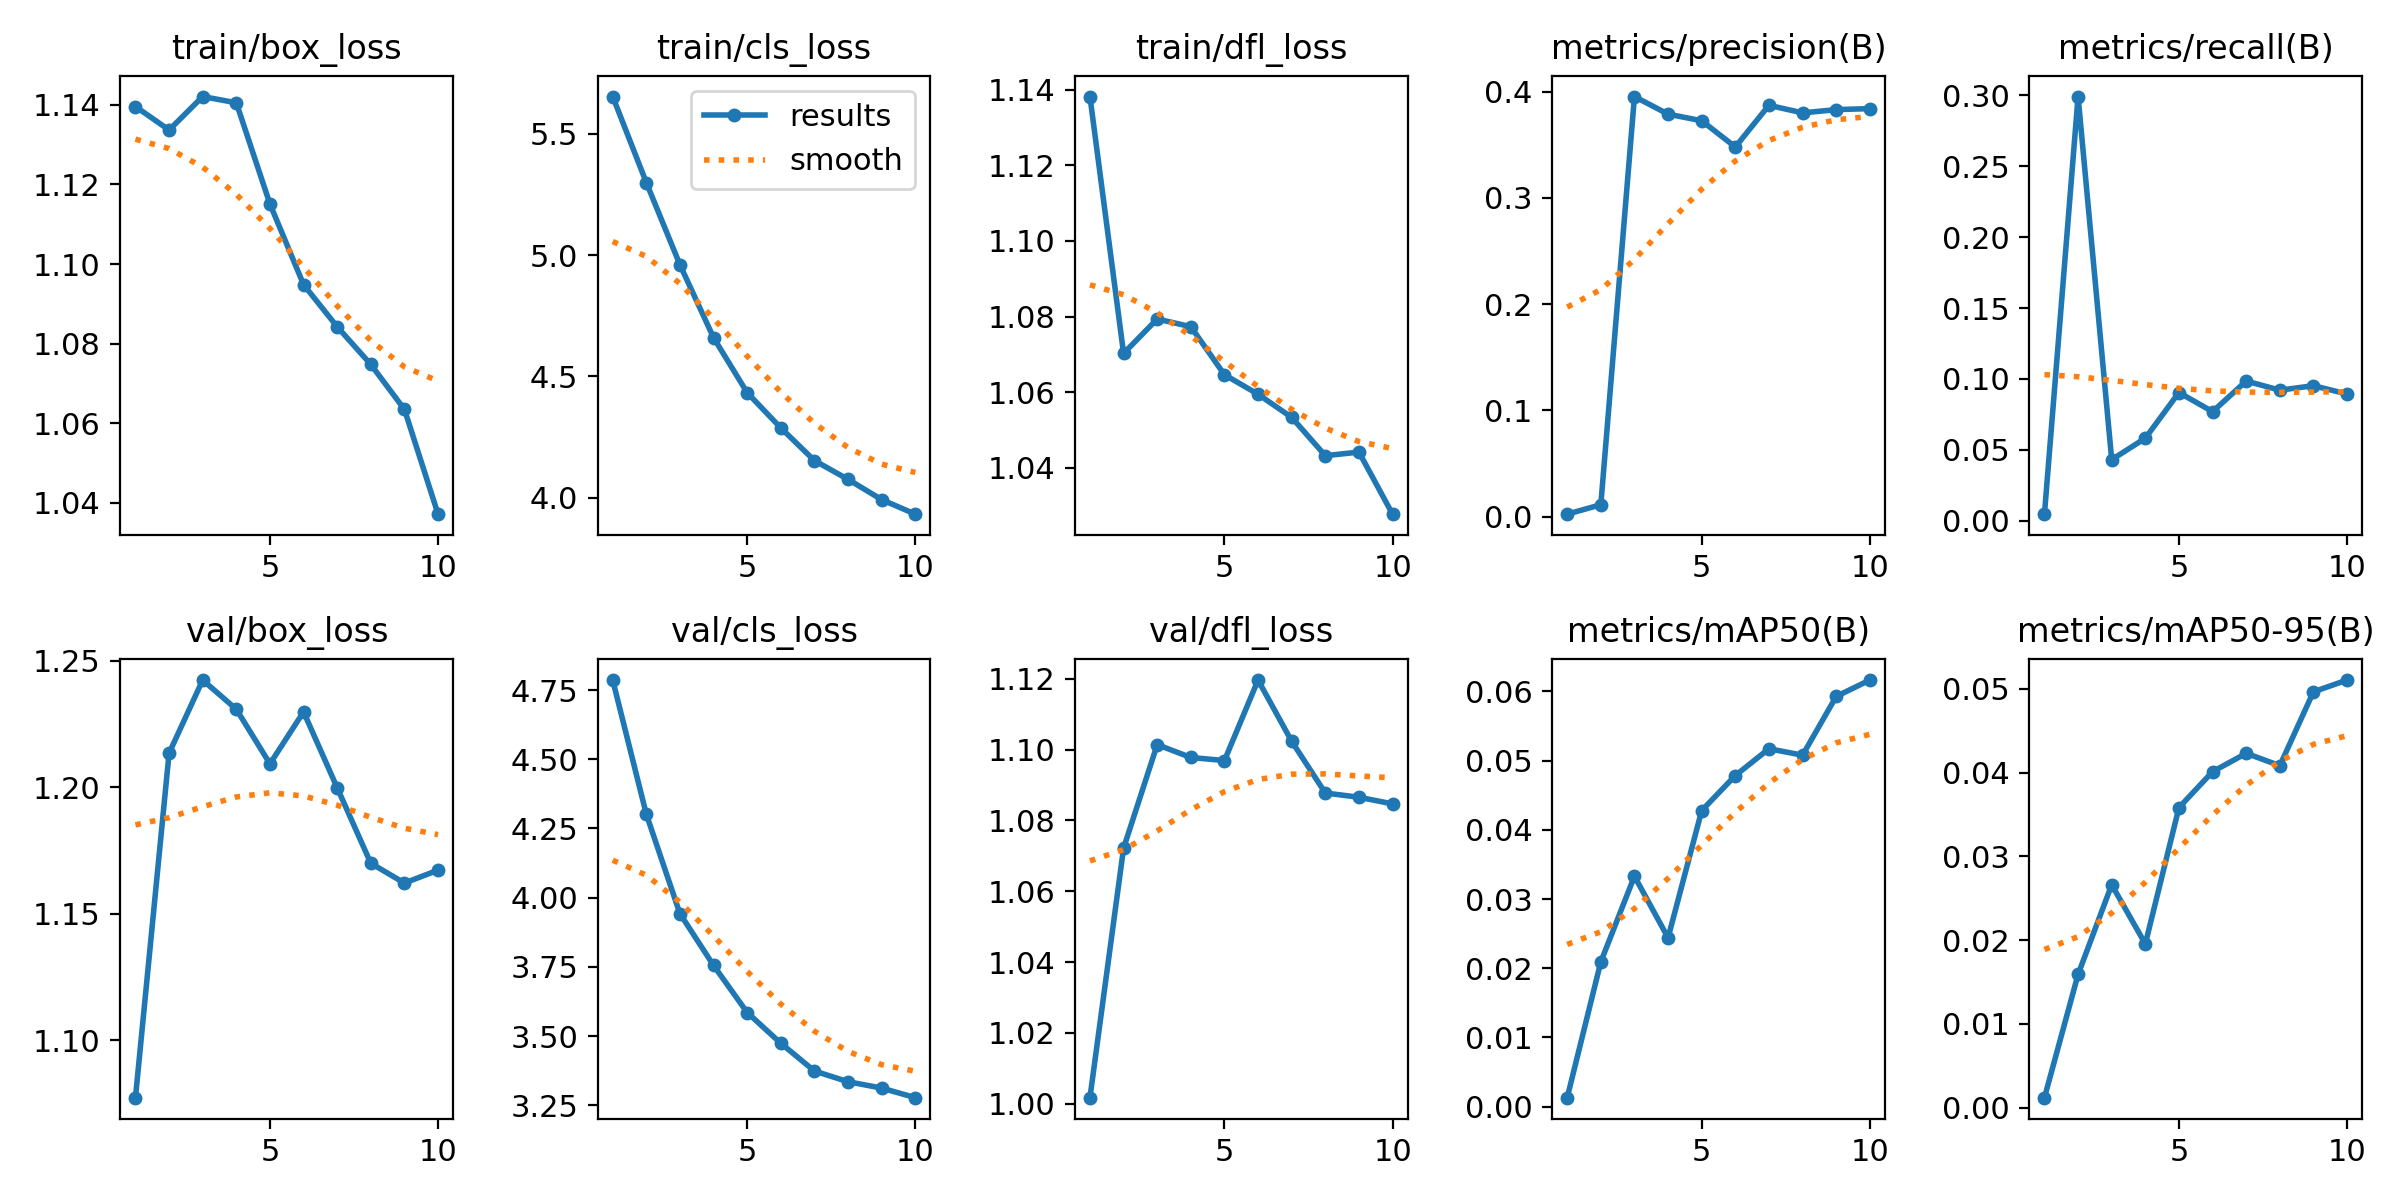

The file beside this chart, header and first rows:
epoch, time, train/box_loss, train/cls_loss, train/dfl_loss, metrics/precision(B), metrics/recall(B), metrics/mAP50(B), metrics/mAP50-95(B), val/box_loss, val/cls_loss, val/dfl_loss, lr/pg0, lr/pg1, lr/pg2
1, 110.1, 1.14, 5.653, 1.138, 0.00226, 0.00474, 0.00129, 0.0012, 1.077, 4.786, 1.002, 5.13067e-05, 5.13067e-05, 5.13067e-05
2, 140.6, 1.134, 5.299, 1.07, 0.01117, 0.299, 0.02092, 0.01591, 1.214, 4.301, 1.072, 9.30793e-05, 9.30793e-05, 9.30793e-05
3, 162.9, 1.142, 4.96, 1.079, 0.3954, 0.04314, 0.0333, 0.02661, 1.242, 3.942, 1.101, 0.0001246, 0.0001246, 0.0001246
4, 184.5, 1.141, 4.66, 1.077, 0.3788, 0.05829, 0.0244, 0.01955, 1.231, 3.755, 1.098, 0.0001097, 0.0001097, 0.0001097
5, 206.7, 1.115, 4.433, 1.065, 0.3726, 0.09047, 0.04278, 0.03582, 1.209, 3.585, 1.097, 9.4224e-05, 9.4224e-05, 9.4224e-05
6, 228.9, 1.095, 4.288, 1.059, 0.3479, 0.07698, 0.04785, 0.0401, 1.23, 3.474, 1.12, 7.878e-05, 7.878e-05, 7.878e-05
7, 251.9, 1.084, 4.154, 1.053, 0.3872, 0.09855, 0.05172, 0.0423, 1.2, 3.374, 1.102, 6.3336e-05, 6.3336e-05, 6.3336e-05
8, 274.8, 1.075, 4.076, 1.043, 0.38, 0.09212, 0.05079, 0.04082, 1.17, 3.335, 1.088, 4.7892e-05, 4.7892e-05, 4.7892e-05
9, 296.4, 1.063, 3.993, 1.044, 0.3831, 0.09528, 0.05928, 0.04964, 1.162, 3.312, 1.087, 3.2448e-05, 3.2448e-05, 3.2448e-05
10, 318.3, 1.037, 3.933, 1.028, 0.384, 0.0894, 0.06165, 0.05104, 1.167, 3.277, 1.085, 1.7004e-05, 1.7004e-05, 1.7004e-05
